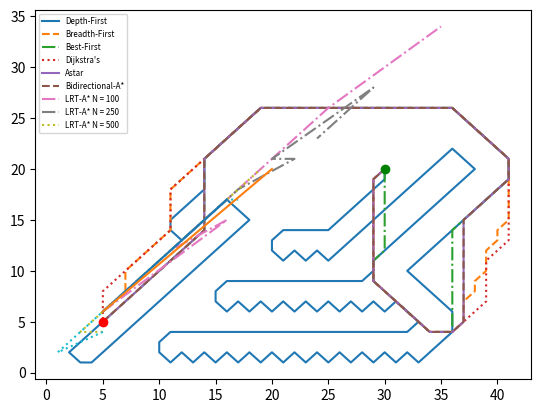

This figure's Python source:
import matplotlib.pyplot as plt
from matplotlib.font_manager import FontProperties

fontP = FontProperties()
fontP.set_size('xx-small')

dfs_path = [(30, 20), (30, 19), (29, 18), (28, 17), (27, 16), (26, 15), (25, 14), (24, 14), (23, 14), (22, 14), (21, 14), (20, 13), (20, 12), (21, 11), (22, 12), (23, 11), (24, 12), (25, 11), (26, 12), (27, 13), (28, 14), (29, 15), (30, 16), (31, 17), (32, 18), (33, 19), (34, 20), (35, 21), (36, 22), (37, 21), (38, 20), (37, 19), (36, 18), (35, 17), (34, 16), (33, 15), (32, 14), (31, 13), (30, 12), (29, 11), (29, 10), (28, 9), (27, 9), (26, 9), (25, 9), (24, 9), (23, 9), (22, 9), (21, 9), (20, 9), (19, 9), (18, 9), (17, 9), (16, 9), (15, 8), (15, 7), (16, 6), (17, 7), (18, 6), (19, 7), (20, 6), (21, 7), (22, 6), (23, 7), (24, 6), (25, 7), (26, 6), (27, 7), (28, 6), (29, 7), (30, 6), (31, 7), (32, 6), (33, 5), (32, 4), (31, 4), (30, 4), (29, 4), (28, 4), (27, 4), (26, 4), (25, 4), (24, 4), (23, 4), (22, 4), (21, 4), (20, 4), (19, 4), (18, 4), (17, 4), (16, 4), (15, 4), (14, 4), (13, 4), (12, 4), (11, 4), (10, 3), (10, 2), (11, 1), (12, 2), (13, 1), (14, 2), (15, 1), (16, 2), (17, 1), (18, 2), (19, 1), (20, 2), (21, 1), (22, 2), (23, 1), (24, 2), (25, 1), (26, 2), (27, 1), (28, 2), (29, 1), (30, 2), (31, 1), (32, 2), (33, 1), (34, 2), (35, 3), (36, 4), (36, 5), (36, 6), (35, 7), (34, 8), (33, 9), (32, 10), (33, 11), (34, 12), (35, 13), (36, 14), (37, 15), (38, 16), (39, 17), (40, 18), (41, 19), (41, 20), (41, 21), (40, 22), (39, 23), (38, 24), (37, 25), (36, 26), (35, 26), (34, 26), (33, 26), (32, 26), (31, 26), (30, 26), (29, 26), (28, 26), (27, 26), (26, 26), (25, 26), (24, 26), (23, 26), (22, 26), (21, 26), (20, 26), (19, 26), (18, 25), (17, 24), (16, 23), (15, 22), (14, 21), (14, 20), (14, 19), (14, 18), (13, 17), (12, 16), (11, 15), (11, 14), (12, 13), (13, 14), (14, 15), (15, 16), (16, 17), (17, 16), (18, 15), (17, 14), (16, 13), (15, 12), (14, 11), (13, 10), (12, 9), (11, 8), (10, 7), (9, 6), (8, 5), (7, 4), (6, 3), (5, 2), (4, 1), (3, 1), (2, 2), (3, 3), (4, 4), (5, 5)]
bfs_path = [(30, 20), (29, 19), (29, 18), (29, 17), (29, 16), (29, 15), (29, 14), (29, 13), (29, 12), (29, 11), (29, 10), (29, 9), (30, 8), (31, 7), (32, 6), (33, 5), (34, 4), (35, 4), (36, 4), (37, 5), (37, 6), (37, 7), (38, 8), (38, 9), (39, 10), (39, 11), (39, 12), (40, 13), (40, 14), (41, 15), (41, 16), (41, 17), (41, 18), (41, 19), (41, 20), (41, 21), (40, 22), (39, 23), (38, 24), (37, 25), (36, 26), (35, 26), (34, 26), (33, 26), (32, 26), (31, 26), (30, 26), (29, 26), (28, 26), (27, 26), (26, 26), (25, 26), (24, 26), (23, 26), (22, 26), (21, 26), (20, 26), (19, 26), (18, 25), (17, 24), (16, 23), (15, 22), (14, 21), (13, 20), (12, 19), (11, 18), (11, 17), (11, 16), (11, 15), (11, 14), (10, 13), (9, 12), (8, 11), (7, 10), (7, 9), (7, 8), (6, 7), (5, 6), (5, 5)]
best_first_path = [(30, 20), (30, 19), (30, 18), (30, 17), (30, 16), (30, 15), (30, 14), (30, 13), (30, 12), (29, 11), (29, 10), (29, 9), (30, 8), (31, 7), (32, 6), (33, 5), (34, 4), (35, 4), (36, 4), (36, 5), (36, 6), (36, 7), (36, 8), (36, 9), (36, 10), (36, 11), (36, 12), (36, 13), (36, 14), (37, 15), (38, 16), (39, 17), (40, 18), (41, 19), (41, 20), (41, 21), (40, 22), (39, 23), (38, 24), (37, 25), (36, 26), (35, 26), (34, 26), (33, 26), (32, 26), (31, 26), (30, 26), (29, 26), (28, 26), (27, 26), (26, 26), (25, 26), (24, 26), (23, 26), (22, 26), (21, 26), (20, 26), (19, 26), (18, 25), (17, 24), (16, 23), (15, 22), (14, 21), (14, 20), (14, 19), (14, 18), (14, 17), (14, 16), (14, 15), (14, 14), (13, 13), (12, 12), (11, 11), (10, 10), (9, 9), (8, 8), (7, 7), (6, 6), (5, 5)]
dijkstra_path = [(30, 20), (29, 19), (29, 18), (29, 17), (29, 16), (29, 15), (29, 14), (29, 13), (29, 12), (29, 11), (29, 10), (29, 9), (30, 8), (31, 7), (32, 6), (33, 5), (34, 4), (35, 4), (36, 4), (37, 5), (38, 6), (39, 7), (39, 8), (39, 9), (39, 10), (39, 11), (40, 12), (41, 13), (41, 14), (41, 15), (41, 16), (41, 17), (41, 18), (41, 19), (41, 20), (41, 21), (40, 22), (39, 23), (38, 24), (37, 25), (36, 26), (35, 26), (34, 26), (33, 26), (32, 26), (31, 26), (30, 26), (29, 26), (28, 26), (27, 26), (26, 26), (25, 26), (24, 26), (23, 26), (22, 26), (21, 26), (20, 26), (19, 26), (18, 25), (17, 24), (16, 23), (15, 22), (14, 21), (13, 20), (12, 19), (11, 18), (11, 17), (11, 16), (11, 15), (11, 14), (10, 13), (9, 12), (8, 11), (7, 10), (6, 9), (5, 8), (5, 7), (5, 6), (5, 5)]
astar_path = [(30, 20), (29, 19), (29, 18), (29, 17), (29, 16), (29, 15), (29, 14), (29, 13), (29, 12), (29, 11), (29, 10), (29, 9), (30, 8), (31, 7), (32, 6), (33, 5), (34, 4), (35, 4), (36, 4), (37, 5), (37, 6), (37, 7), (37, 8), (37, 9), (37, 10), (37, 11), (37, 12), (37, 13), (37, 14), (37, 15), (38, 16), (39, 17), (40, 18), (41, 19), (41, 20), (41, 21), (40, 22), (39, 23), (38, 24), (37, 25), (36, 26), (35, 26), (34, 26), (33, 26), (32, 26), (31, 26), (30, 26), (29, 26), (28, 26), (27, 26), (26, 26), (25, 26), (24, 26), (23, 26), (22, 26), (21, 26), (20, 26), (19, 26), (18, 25), (17, 24), (16, 23), (15, 22), (14, 21), (14, 20), (14, 19), (14, 18), (14, 17), (14, 16), (14, 15), (14, 14), (13, 13), (12, 12), (11, 11), (10, 10), (9, 9), (8, 8), (7, 7), (6, 6), (5, 5)]
biastar_path = [(5, 5), (6, 6), (7, 7), (8, 8), (9, 9), (10, 10), (11, 11), (12, 12), (13, 13), (14, 14), (14, 15), (14, 16), (14, 17), (14, 18), (14, 19), (14, 20), (14, 21), (15, 22), (16, 23), (17, 24), (18, 25), (19, 26), (20, 26), (21, 26), (22, 26), (23, 26), (24, 26), (25, 26), (26, 26), (27, 26), (28, 26), (29, 26), (30, 26), (31, 26), (32, 26), (33, 26), (34, 26), (35, 26), (36, 26), (37, 25), (38, 24), (39, 23), (40, 22), (41, 21), (41, 20), (41, 19), (40, 18), (39, 17), (38, 16), (37, 15), (37, 14), (37, 13), (37, 12), (37, 11), (37, 10), (37, 9), (37, 8), (37, 7), (37, 6), (37, 5), (36, 4), (35, 4), (34, 4), (33, 5), (32, 6), (31, 7), (30, 8), (29, 9), (29, 10), (29, 11), (29, 12), (29, 13), (29, 14), (29, 15), (29, 16), (29, 17), (29, 18), (29, 19), (30, 20)]
lrtastar_100_path = [[(5, 5), (6, 6), (7, 7), (8, 8), (9, 9), (10, 10), (11, 11), (12, 12), (13, 13), (14, 14), (15, 15), (16, 16), (16, 17)], [(16, 17), (15, 18), (14, 19), (13, 20), (12, 21), (11, 22)], [(11, 22), (12, 21), (13, 20)], [(13, 20), (14, 21), (15, 22), (16, 23), (17, 24), (18, 25), (19, 26), (20, 27), (21, 28), (22, 29), (23, 29), (24, 29), (25, 29)], [(25, 29), (26, 28), (27, 27), (28, 26), (29, 26), (30, 26), (31, 26), (32, 26), (33, 26), (34, 26), (35, 26), (36, 25), (35, 24)], [(35, 24), (34, 23), (33, 22), (32, 21), (31, 20), (30, 20)]]
lrtastar_250_path = [[(5, 5), (4, 4), (3, 3), (3, 2), (3, 1)], [(3, 1), (4, 2), (5, 3), (6, 4), (7, 5), (8, 6), (9, 7), (10, 8), (11, 9), (12, 10), (13, 11), (14, 12), (15, 13), (16, 14), (17, 15), (18, 16)], [(18, 16), (19, 17)], [(19, 17), (20, 17), (21, 17), (22, 17), (23, 18), (24, 19), (25, 20), (26, 20), (27, 20), (28, 20), (29, 20), (30, 20)]]
lrtastar_500_path = [[(5, 5), (6, 6), (7, 7), (8, 8), (9, 9), (10, 10), (11, 11), (12, 12), (13, 13), (14, 14), (14, 15), (14, 16), (14, 17), (14, 18), (14, 19), (14, 20), (15, 21), (16, 20)], [(16, 20), (17, 20), (18, 20), (19, 20), (20, 20), (21, 20), (22, 20), (23, 20), (24, 20), (25, 20), (26, 20), (27, 20), (28, 20), (29, 20), (30, 20)]]

x1 = [0]*len(dfs_path)
y1 = [0]*len(dfs_path)
for i in range(len(dfs_path)):
    x1[i] = dfs_path[i][0]
    y1[i] = dfs_path[i][1]

x2 = [0]*len(bfs_path)
y2 = [0]*len(bfs_path)
for i in range(len(bfs_path)):
    x2[i] = bfs_path[i][0]
    y2[i] = bfs_path[i][1]

x3 = [0]*len(best_first_path)
y3 = [0]*len(best_first_path)
for i in range(len(best_first_path)):
    x3[i] = best_first_path[i][0]
    y3[i] = best_first_path[i][1]

x4 = [0]*len(dijkstra_path)
y4 = [0]*len(dijkstra_path)
for i in range(len(dijkstra_path)):
    x4[i] = dijkstra_path[i][0]
    y4[i] = dijkstra_path[i][1]

x5 = [0]*len(astar_path)
y5 = [0]*len(astar_path)
for i in range(len(astar_path)):
    x5[i] = astar_path[i][0]
    y5[i] = astar_path[i][1]

x6 = [0]*len(biastar_path)
y6 = [0]*len(biastar_path)
for i in range(len(biastar_path)):
    x6[i] = biastar_path[i][0]
    y6[i] = biastar_path[i][1]

x7 = [0]*len(lrtastar_100_path)
y7 = [0]*len(lrtastar_100_path)
for i in range(len(lrtastar_100_path)):
    x7[i] = lrtastar_100_path[i][0]
    y7[i] = lrtastar_100_path[i][1]

x8 = [0]*len(lrtastar_250_path)
y8 = [0]*len(lrtastar_250_path)
for i in range(len(lrtastar_250_path)):
    x8[i] = lrtastar_250_path[i][0]
    y8[i] = lrtastar_250_path[i][1]

x9 = [0]*len(lrtastar_500_path)
y9 = [0]*len(lrtastar_500_path)
for i in range(len(lrtastar_500_path)):
    x9[i] = lrtastar_500_path[i][0]
    y9[i] = lrtastar_500_path[i][1]

plt.plot(x1,y1,'-')
plt.plot(x2,y2,'--')
plt.plot(x3,y3,'-.')
plt.plot(x4,y4,':')
plt.plot(x5,y5,'-')
plt.plot(x6,y6,'--')
plt.plot(x7,y7,'-.')
plt.plot(x8,y8,':')
plt.plot(x9,y9,'-')
plt.plot(5,5,'or')
plt.plot(30,20,'og')

plt.legend(["Depth-First", "Breadth-First", "Best-First", "Dijkstra's", "Astar", 
"Bidirectional-A*", "LRT-A* N = 100", "LRT-A* N = 250", "LRT-A* N = 500"], loc='upper left', prop=fontP)

plt.show()